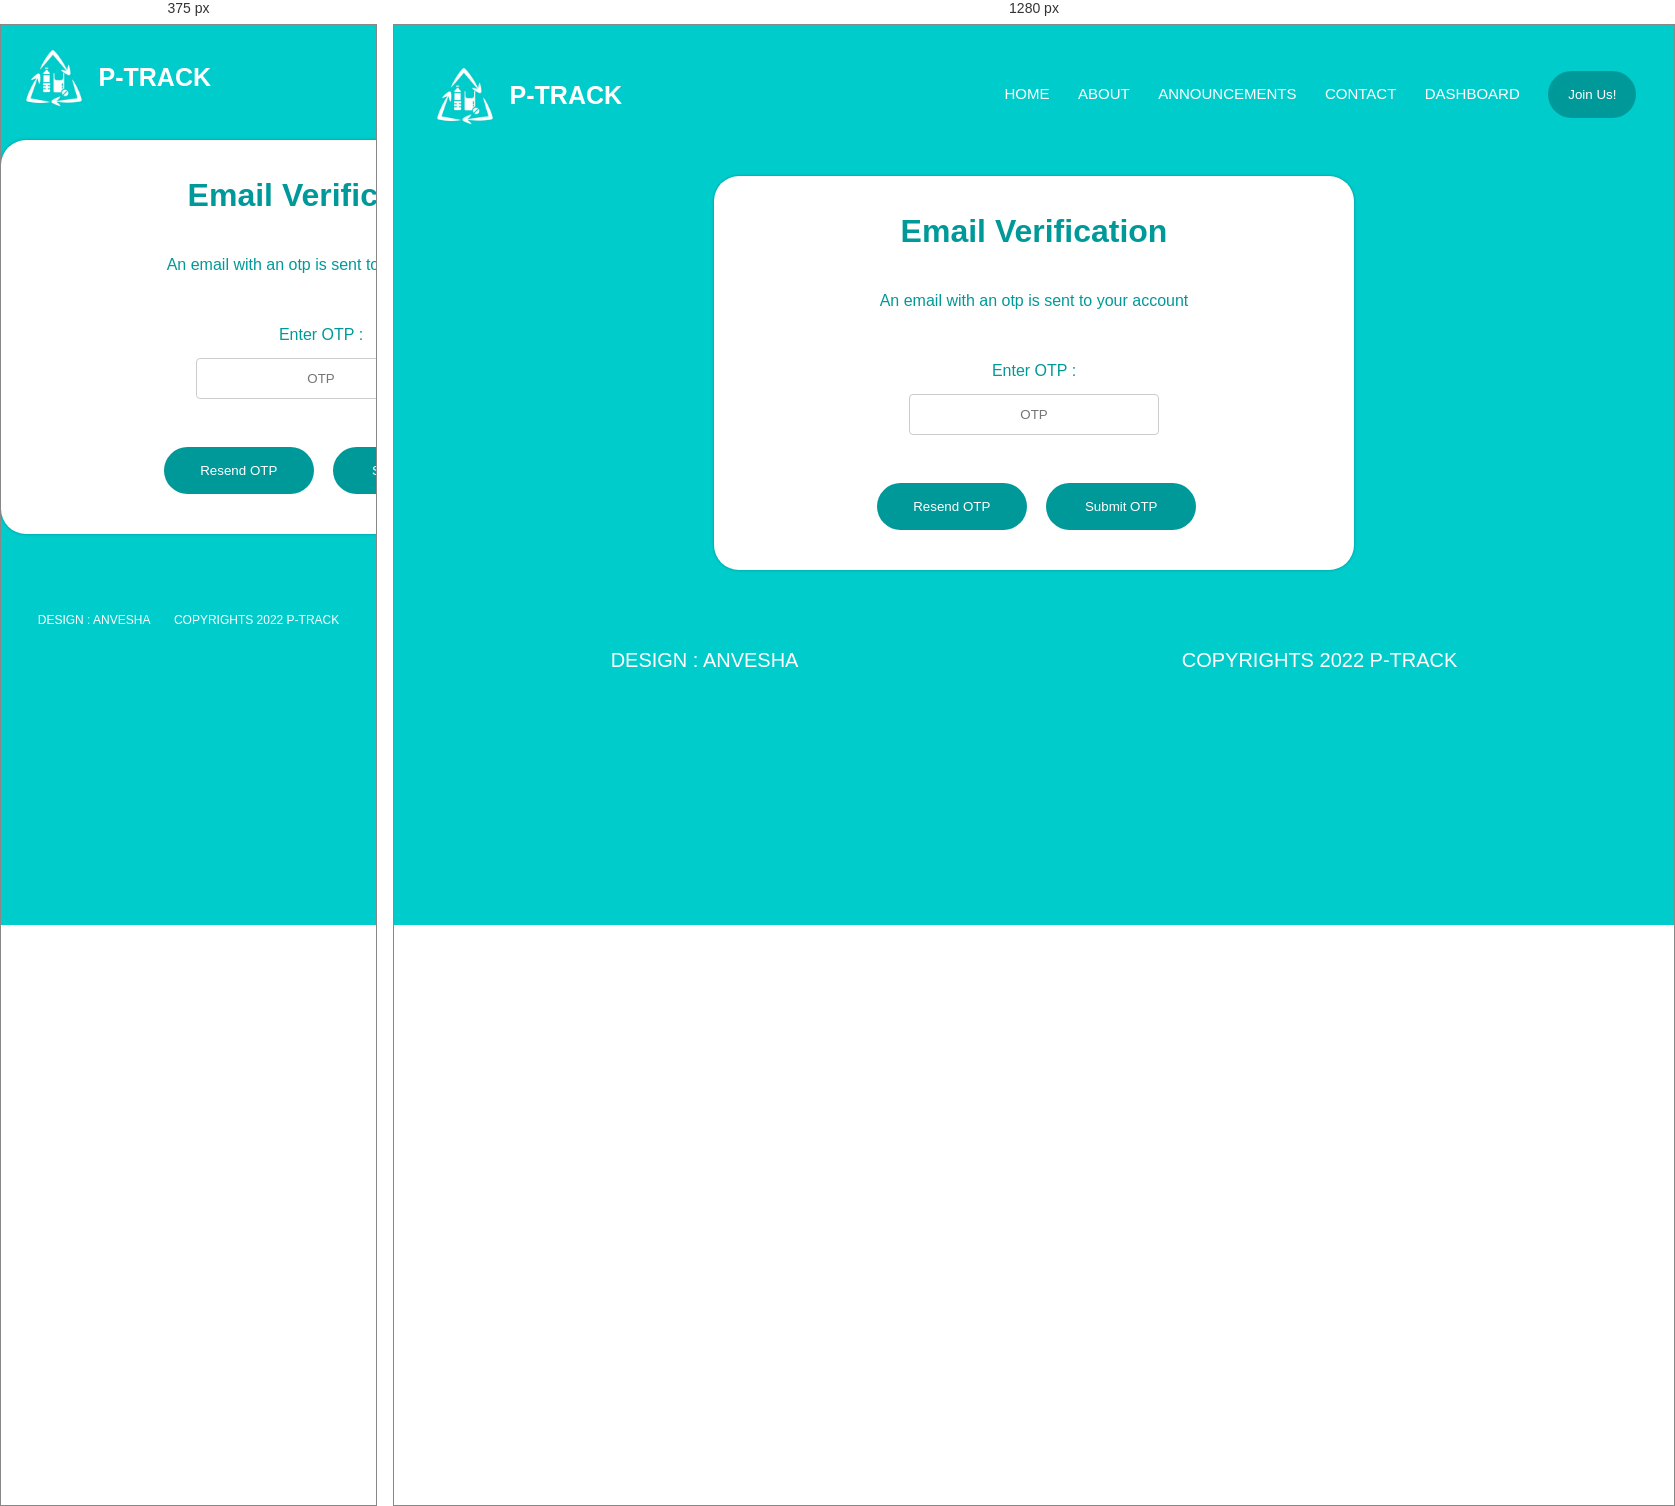
Rendered at 375 px and 1280 px, left to right.

<!-- file: verification.html -->
<html>
    <head>
        <meta name="viewport" content="width=device-width"  initial-scale="1.0">
        <title>Anvesha</title>
        <link rel="stylesheet" href="../css/style.css">
        <link rel="preconnect" href="https://fonts.googleapis.com">
<link rel="preconnect" href="https://fonts.gstatic.com" crossorigin>
<link href="https://fonts.googleapis.com/css2?family=Poppins:ital,wght@0,100;0,200;0,300;0,400;0,500;0,600;0,700;0,900;1,200&display=swap" rel="stylesheet">
<link rel="stylesheet" href="https://stackpath.bootstrapcdn.com/font-awesome/4.7.0/css/font-awesome.min.css">

</head>
    <body class="join">
    <nav>
        <a href="anvesha.html" class="logo">
            <!--logo--><img src="../img/logo.jpeg" height="90px" width="90px" id="pic"/><br>
         <p><b>P-TRACK</b></p>
        </a>            
        <div class="nav-links" id="navLinks">
            <i class="fa fa-times" onclick="hideMenu()"></i>    
            <ul class="components">
                <li id="s"><a href="anvesha.html">HOME</a></li>
                <li id="s"><a href="">ABOUT</a></li>
                <li id="s"><a href="">ANNOUNCEMENTS</a></li>
                <li id="s"><a href="">CONTACT</a></li>
                <li id="s"><a href="">DASHBOARD</a></li>
                <li><button onclick="location.href='signup.html'">Join Us!</button></li>
            </ul>
        </div>
        <i class="fa fa-bars" onclick="showMenu()"></i>
    </nav>
    <!--MAIN FORM DIV-->
    <div class="sform" id="mainform" style="margin-top:10px;">
    <div class="infos"><b><h1>Email Verification</h1></b></div>
    <div class="infos">An email with an otp is sent to your account</div>
    <form action="../php/verification.php" method="post" name="fpage">
        <div class="infos">
            <div class="inputbox">
                <span class="details">Enter OTP : </span><br>
                <input type="text" placeholder="OTP" name="otp" style="text-align:center;width:250px;"><br>
            </div>
        </div>
        <div class="infos">
            <a href="../php/sendmail.php" method="post"><button type="button" name="submit1" style="width:150px; margin : 0px 10px;">Resend OTP</button></a>
                <button type="submit" onclick="val();" name="submit" style="width:150px;margin : 0px 5px;">Submit OTP</button><br>
            </div> 
        </div>      
    </form>
    </div>
    <br><br><br>
    <footer class="footer">
        <div class="whole" style="justify-content : space-around;">
            <p>DESIGN : <span>ANVESHA</span></p>
            <p>COPYRIGHTS 2022 <span>P-TRACK</span></p>
        </div>
    </footer>
    <!--JAVASCRIPT FORM VALIDATION-->
    <script>
        function val()
        {
            var otps=fpage.otp.value;
            if(isNaN(otps) || otps.length!=4)
            {
                alert('Enter a valid otp');
                event.preventDefault();
                document.fpage.otp.style.borderColor="Red";
                return false;
             }
        }   
        function showMenu()
        {
        var navlink= document.getElementById("navLinks");
        navlink.style.display="block";
        navlink.style.right="0";
        }
        function hideMenu()
        {
          var navlink= document.getElementById("navLinks");
          navlink.style.display="none";
        }
    </script>
</body>
</html>

/* @media block from style.css */
@media(max-width: 700px){
        .mainline h1{
            font-size:20px;
        }
        .mainline p{
            font-size: 16px;
        }
        .nav-links ul li{
         display: block;
   
        }
        .nav-links{
            position:absolute;
            background: white;
            height: 100vh;
            width:200px;
            top:0;
            right: -200px;
            text-align:left;
            z-index: 2;
            transition: 1s;
            display: none;
        }
        nav .fa{
            display: block;
            color:#099;
            margin:10px;
            cursor: pointer;
            font-size: 22px;
        }
        .nav-links ul{
            padding: 30px;
            
        }
        .nav-links ul li a{
            color: #099;
        }
        .info h1{
            font-size:18px;
        }
        .row{
            flex-direction: column;
        }
        .fa fa-bars{
            display: block;
        }
        .footer{
            font-size :12px;
        }
    }